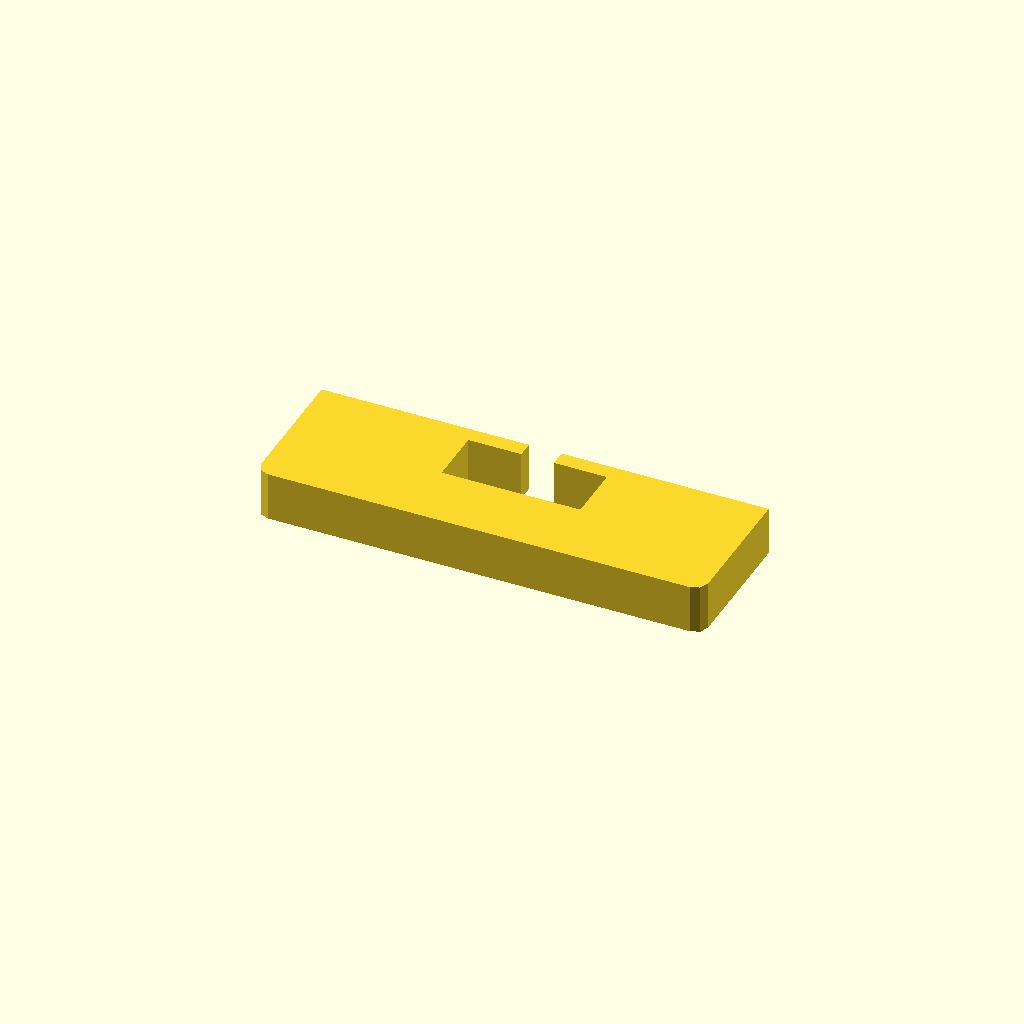
Cell 1: rendered with the file's own defaults.
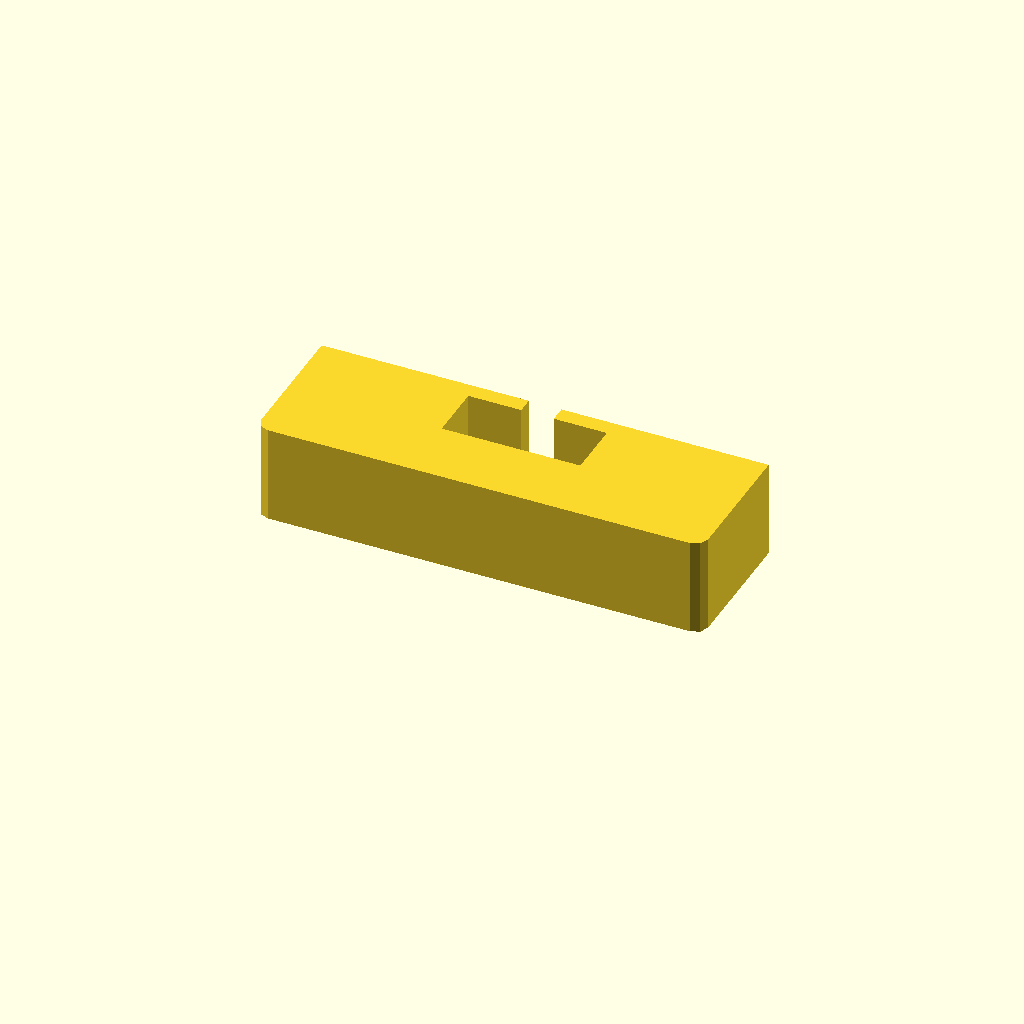
Cell 2 — profile_height set to 24, the other parameters unchanged.
One fixed orthographic camera (rotation 55°, 0°, 25°; colour scheme Cornfield) for every cell.
OpenSCAD source file optional_data/data/sketch1/windowplates/part_0034.scad:
$fn = 32;

// ----------------------------------------------------------------------
// Window plate: 110 x 35 mm, 1 open windows
// ----------------------------------------------------------------------

// --- parameters (mm) ---
profile_height = 12;      // extrusion height
profile_points = 16;      // points of the closed outline

profile = [[0, 3], [0.879, 0.879], [3, 0], [107, 0], [109.121, 0.879], [110, 3], [110, 35], [59, 35], [59, 31], [72.05, 31], [72.05, 17], [37.95, 17], [37.95, 31], [51, 31], [51, 35], [0, 35]];  // single closed polygon, 16 points, counter clockwise

// --- the one profile operation ---
linear_extrude(height = profile_height) polygon(points = profile);
Parameter table extracted from the source (name, type, default, range or options):
profile_height: number, default 12
profile_points: number, default 16
